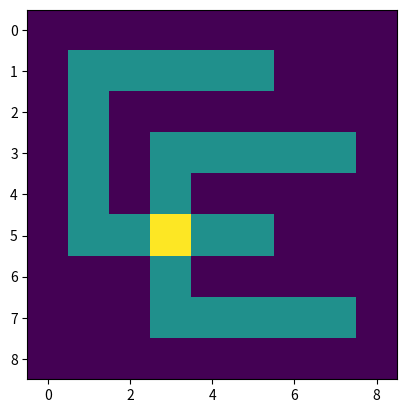

Here is the Python script that generated this plot: (Note: this script raises an exception after producing the figure.)
'''
Make a logo for code club.

[redacted]
Last Updated: Aug 03, 2023
'''

import matplotlib.pyplot as plt
import numpy as np

C = np.array([
[1,1,1,1,1],
[1,0,0,0,0],
[1,0,0,0,0],
[1,0,0,0,0],
[1,1,1,1,1]
])

flag = np.zeros((9,9))

flag[1:6,1:6] += C

flag[3:8, 3:8] += C

plt.imshow(flag)
plt.show()


# Let's get weirder 


bigC = np.array([
[1,1,1,1,1,1,1,1,1],
[1,0,0,0,0,0,0,0,0],
[1,0,0,0,0,0,0,0,0],
[1,0,0,0,0,0,0,0,0],
[1,0,0,0,0,0,0,0,0],
[1,0,0,0,0,0,0,0,0],
[1,0,0,0,0,0,0,0,0],
[1,0,0,0,0,0,0,0,0],
[1,1,1,1,1,1,1,1,1]
])

flag = np.zeros((21,21))

flag[3:12, 3:12] += C

flag[11:20, 11:20] += C

plt.imshow(flag)

